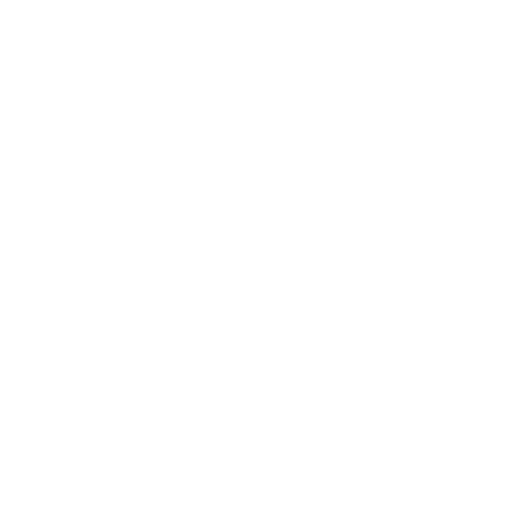
t = 0.00 s
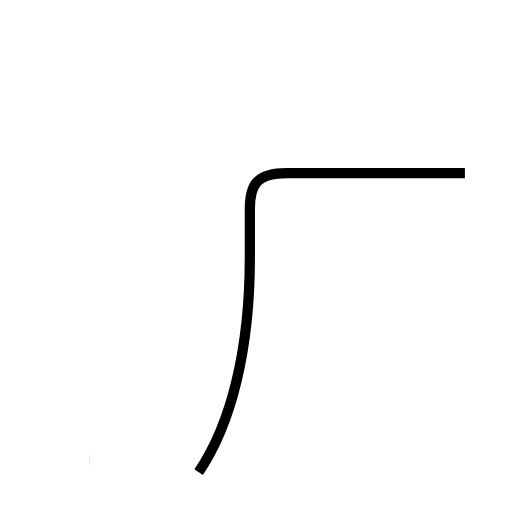
t = 1.50 s
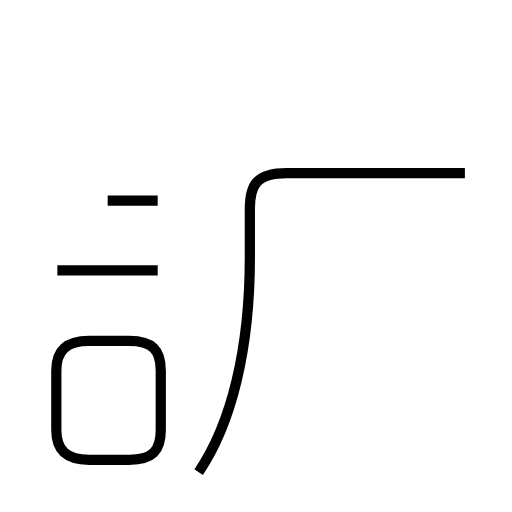
t = 3.12 s
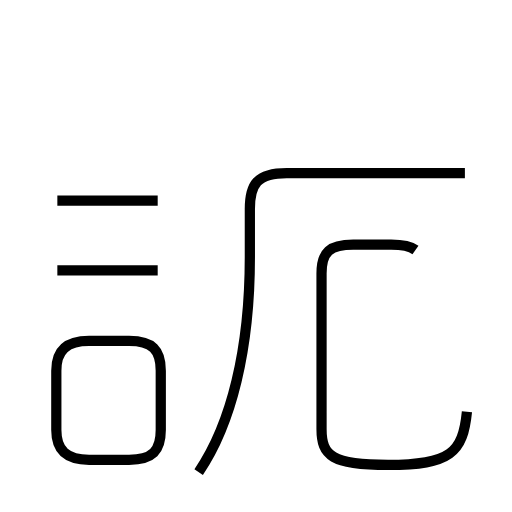
t = 4.63 s
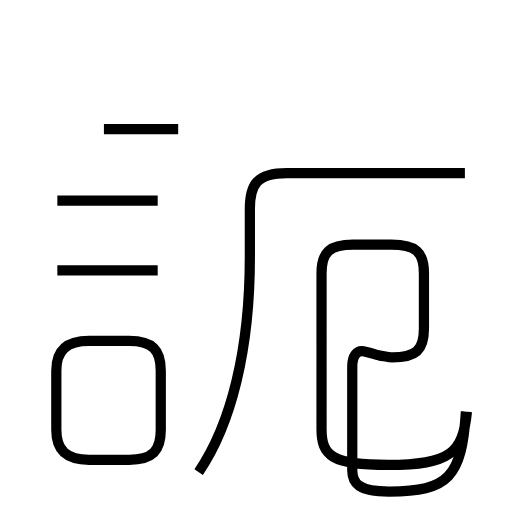
t = 6.21 s
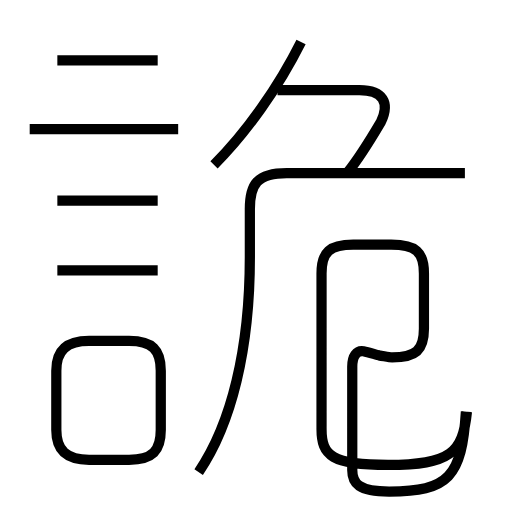
t = 7.73 s

The animated SVG that drew these frames (rendered in a browser with its animation timeline set to each time). Animation: 9 SMIL elements (animate=9); one cycle of 7.73 s.

<?xml version='1.0' encoding='utf-8'?>
<svg viewBox="0.0 -6.0 50.0 50.0" version="1.1" xmlns="http://www.w3.org/2000/svg"><rect x="-1000" y="-1000" width="2000" height="2000" stroke="white" fill="white" /><g style="fill:none;stroke:#000000;stroke-width:1"><path d="M 19.4 2.1 C 22.6 -2.6 24.4 -9.9 24.4 -18.9 L 24.4 -23.6 C 24.4 -26.0 25.1 -27.1 28.0 -27.1 L 45.4 -27.1 " transform="translate(0.0 38.0)" stroke-dasharray="49.8918888885447" stroke-dashoffset="49.8918888885447"><animate attributeName="stroke-dashoffset" from="49.8918888885447" to="0" dur="1.496756666656341s" begin="0s; anim_end.end" fill="freeze" id="anim0" /></path><path d="M 8.7 0.9 L 12.6 0.9 C 14.9 0.9 15.7 0.0 15.7 -2.0 L 15.7 -7.8 C 15.7 -9.8 14.9 -10.7 12.6 -10.7 L 8.7 -10.7 C 6.5 -10.7 5.5 -9.8 5.5 -7.8 L 5.5 -2.0 C 5.5 0.0 6.5 0.9 8.7 0.9 Z " transform="translate(0.0 38.0)" stroke-dasharray="39.256381561940245" stroke-dashoffset="39.256381561940245"><animate attributeName="stroke-dashoffset" from="39.256381561940245" to="0" dur="1.1776914468582074s" begin="anim0.end" fill="freeze" id="anim1" /></path><path d="M 15.4 -17.6 L 5.6 -17.6 " transform="translate(0.0 38.0)" stroke-dasharray="9.8" stroke-dashoffset="9.8"><animate attributeName="stroke-dashoffset" from="9.8" to="0" dur="0.294s" begin="anim1.end" fill="freeze" id="anim2" /></path><path d="M 15.4 -24.4 L 5.6 -24.4 " transform="translate(0.0 38.0)" stroke-dasharray="9.8" stroke-dashoffset="9.8"><animate attributeName="stroke-dashoffset" from="9.8" to="0" dur="0.294s" begin="anim2.end" fill="freeze" id="anim3" /></path><path d="M 45.6 -3.8 C 45.2 0.2 44.0 1.4 37.9 1.4 C 32.4 1.4 31.4 0.5 31.4 -2.1 L 31.4 -17.3 C 31.4 -19.4 32.2 -20.1 34.5 -20.1 L 38.2 -20.1 C 40.6 -20.1 41.4 -19.4 41.4 -17.3 L 41.4 -11.9 C 41.4 -9.8 40.6 -9.1 38.3 -9.1 C 38.0 -9.1 37.6 -9.2 37.0 -9.3 C 36.6 -9.4 36.0 -9.6 35.5 -9.7 C 34.8 -9.8 34.4 -9.2 34.4 -8.2 L 34.4 1.9 C 34.4 3.2 35.0 4.0 38.0 4.0 C 43.8 4.0 45.1 2.6 45.5 -3.8 " transform="translate(0.0 38.0)" stroke-dasharray="91.100104870447" stroke-dashoffset="91.100104870447"><animate attributeName="stroke-dashoffset" from="91.100104870447" to="0" dur="2.73300314611341s" begin="anim3.end" fill="freeze" id="anim4" /></path><path d="M 17.4 -31.4 L 2.9 -31.4 " transform="translate(0.0 38.0)" stroke-dasharray="14.499999999999998" stroke-dashoffset="14.499999999999998"><animate attributeName="stroke-dashoffset" from="14.499999999999998" to="0" dur="0.43499999999999994s" begin="anim4.end" fill="freeze" id="anim5" /></path><path d="M 15.4 -38.1 L 5.6 -38.1 " transform="translate(0.0 38.0)" stroke-dasharray="9.8" stroke-dashoffset="9.8"><animate attributeName="stroke-dashoffset" from="9.8" to="0" dur="0.294s" begin="anim5.end" fill="freeze" id="anim6" /></path><path d="M 20.9 -27.9 C 24.1 -31.1 27.2 -35.5 29.4 -39.9 " transform="translate(0.0 38.0)" stroke-dasharray="14.764602608167909" stroke-dashoffset="14.764602608167909"><animate attributeName="stroke-dashoffset" from="14.764602608167909" to="0" dur="0.4429380782450372s" begin="anim6.end" fill="freeze" id="anim7" /></path><path d="M 33.9 -27.1 C 35.1 -28.6 36.2 -30.4 37.2 -32.1 C 38.1 -34.0 37.4 -35.2 35.1 -35.2 L 27.1 -35.2" transform="translate(0.0 38.0)" stroke-dasharray="18.862209122929123" stroke-dashoffset="18.862209122929123"><animate attributeName="stroke-dashoffset" from="18.862209122929123" to="0" dur="0.5658662736878737s" begin="anim7.end" fill="freeze" id="anim_end" /></path></g></svg>
